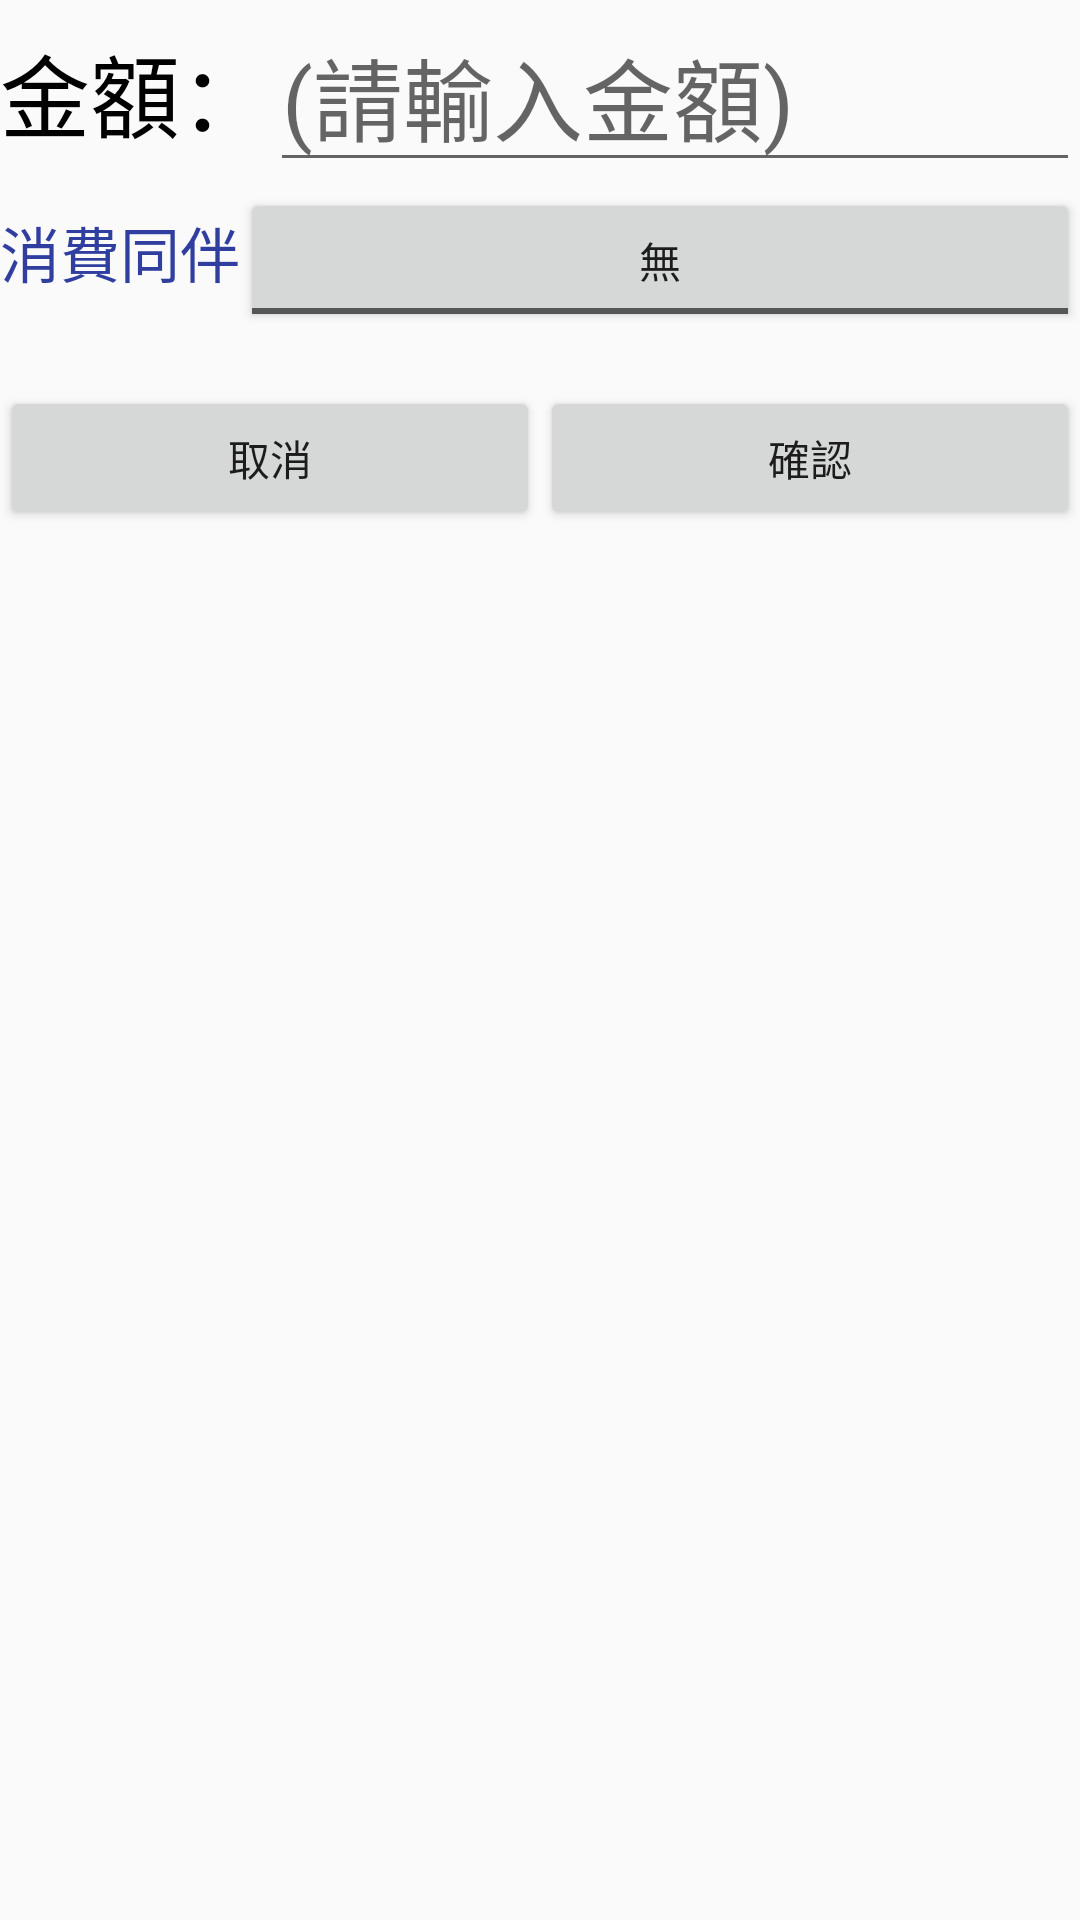

Here is an Android app screen rendered from its layout file. Give the layout XML and the strings, colors and styles it references.
<!-- AndroidManifest.xml: application theme AppTheme -->
<!-- res/layout/activity_cost.xml -->
<?xml version="1.0" encoding="utf-8"?>
<LinearLayout
    xmlns:android="http://schemas.android.com/apk/res/android"
    android:orientation="vertical"
    android:layout_width="match_parent"
    android:layout_height="match_parent"
    android:id="@+id/activity_cost">

    <LinearLayout
        android:layout_width="match_parent"
        android:layout_height="wrap_content"
        android:orientation="horizontal">

        <TextView
            android:id="@+id/textView"
            android:layout_width="wrap_content"
            android:layout_height="wrap_content"
            android:text="@string/money"
            android:textColor="@android:color/black"
            android:textSize="30sp" />

        <EditText
            android:id="@+id/editText"
            android:layout_width="0dp"
            android:layout_height="wrap_content"
            android:layout_weight="1"
            android:ems="10"
            android:hint="@string/hint"
            android:inputType="number"
            android:textSize="30sp" />
    </LinearLayout>

    <LinearLayout
        android:layout_width="match_parent"
        android:layout_height="wrap_content"
        android:orientation="horizontal">

        <TextView
            android:id="@+id/textViewPartner"
            android:layout_width="wrap_content"
            android:layout_height="47dp"
            android:gravity="center_vertical"
            android:text="@string/textViewPartner"
            android:textColor="#303F9F"
            android:textSize="20sp" />

        <ToggleButton
            android:id="@+id/toggleButton3"
            android:layout_width="0dp"
            android:layout_height="wrap_content"
            android:layout_weight="1"
            android:textOff="@string/textViewPartner0"
            android:textOn="@string/textViewPartner1"/>


    </LinearLayout>

    <TextView
        android:id="@+id/textView3"
        android:layout_width="match_parent"
        android:layout_height="20dp"
        android:text="" />

    <LinearLayout
        android:layout_width="match_parent"
        android:layout_height="wrap_content"
        android:orientation="horizontal">

        <Button
            android:id="@+id/cancel"
            android:layout_width="wrap_content"
            android:layout_height="wrap_content"
            android:layout_weight="1"
            android:text="@string/cancel" />

        <Button
            android:id="@+id/enter"
            android:layout_width="wrap_content"
            android:layout_height="wrap_content"
            android:layout_weight="1"
            android:text="@string/enter" />
    </LinearLayout>

</LinearLayout>
<!-- resources referenced by this layout -->
<resources>
  <string name="cancel">取消</string>
  <string name="enter">確認</string>
  <string name="hint">(請輸入金額)</string>
  <string name="money">金額：</string>
  <string name="textViewPartner">消費同伴</string>
  <string name="textViewPartner0">無</string>
  <string name="textViewPartner1">有</string>
  <style name="AppTheme" parent="Theme.AppCompat.Light.DarkActionBar">
          
          <item name="colorPrimary">@color/colorPrimary</item>
          <item name="colorPrimaryDark">@color/colorPrimaryDark</item>
          <item name="colorAccent">@color/colorAccent</item>
      </style>
  <!-- not gathered from this repository: default colours our renderer supplied (Android Studio template values) -->
  <color name="colorPrimary">#FF6200EE</color>
  <color name="colorPrimaryDark">#FF3700B3</color>
  <color name="colorAccent">#FF03DAC5</color>
</resources>
